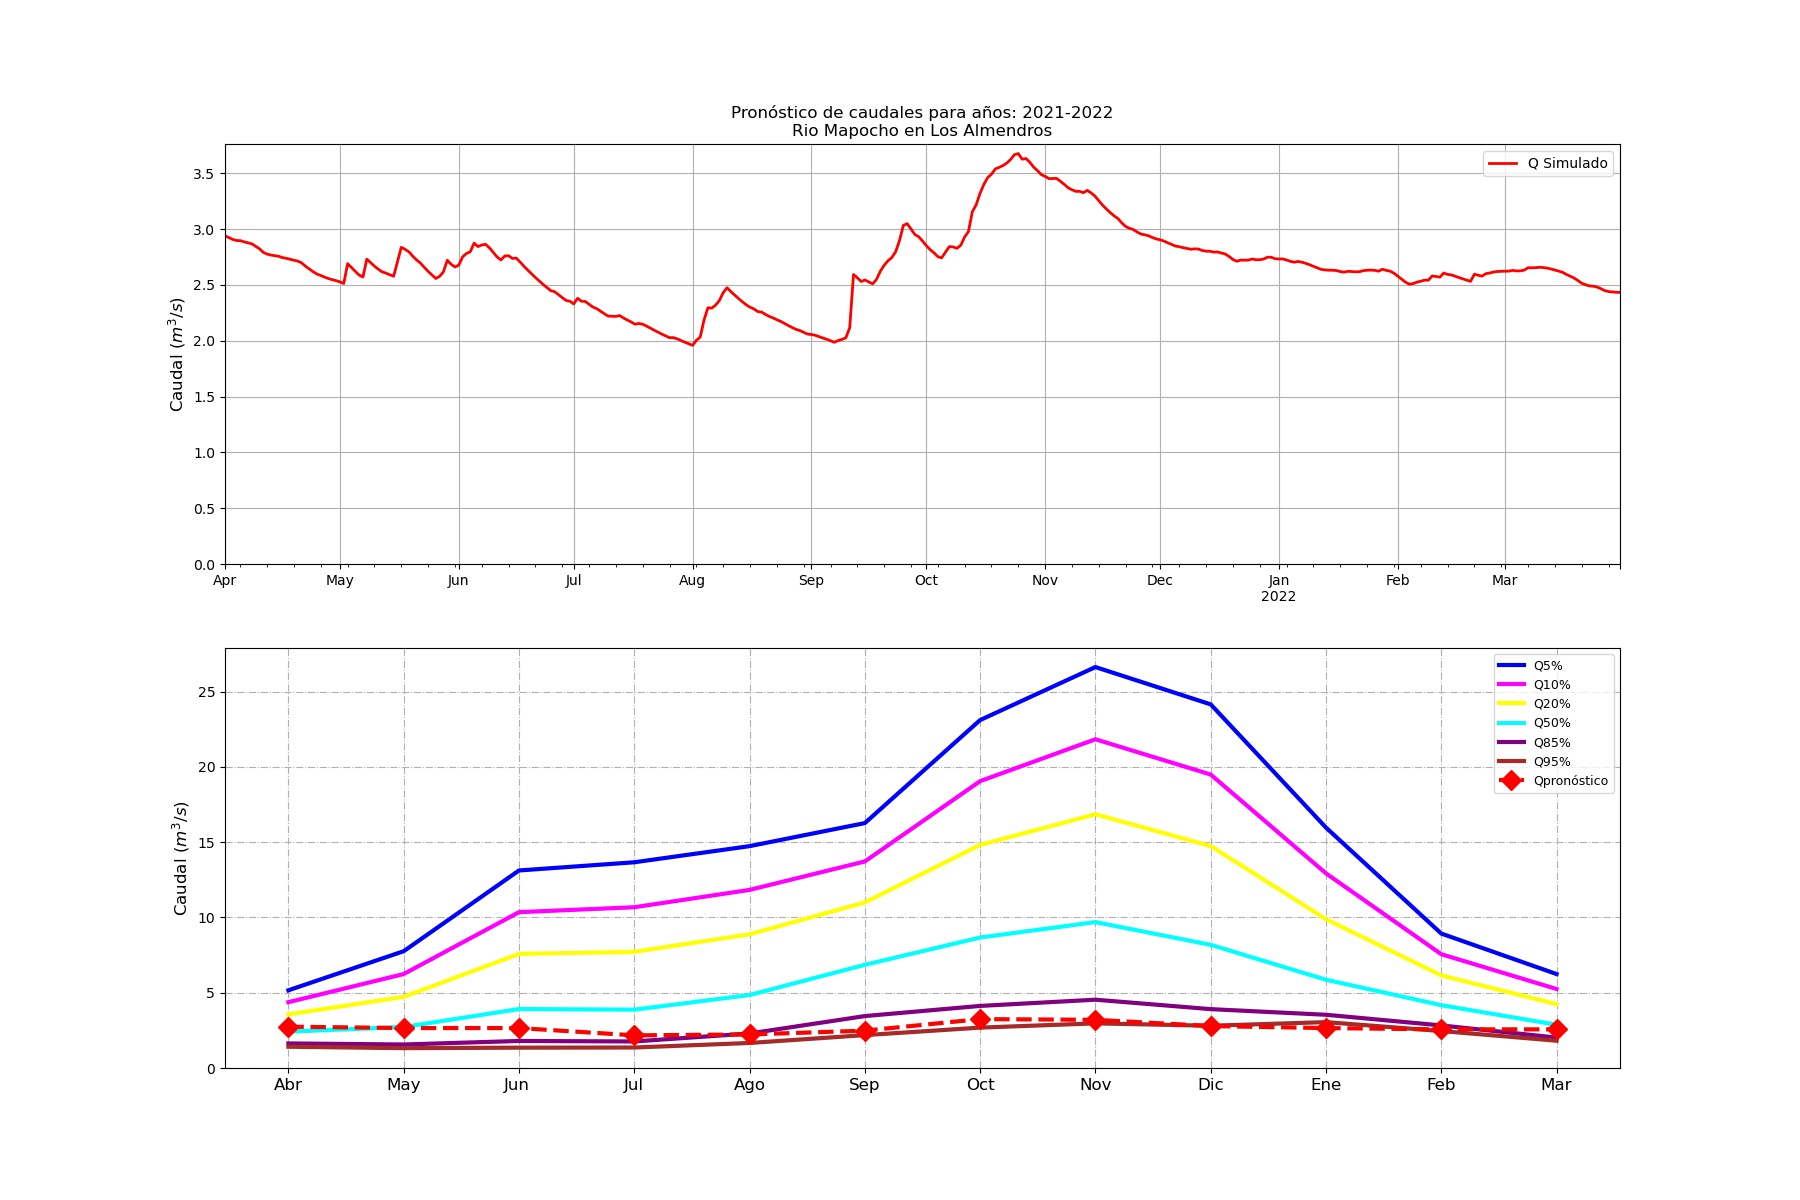

Source data for this figure (header and first rows):
Fecha, Caudal (m3/s)
2000-01-01, 6.112
2000-01-02, 6.013
2000-01-03, 5.948
2000-01-04, 5.877
2000-01-05, 5.805
2000-01-06, 5.737
2000-01-07, 5.667
2000-01-08, 5.595
2000-01-09, 5.52
2000-01-10, 5.45
2000-01-11, 5.383
2000-01-12, 5.318
2000-01-13, 5.248
2000-01-14, 5.18
2000-01-15, 5.11
2000-01-16, 5.038
2000-01-17, 4.962
2000-01-18, 4.893
2000-01-19, 4.835
2000-01-20, 4.786
2000-01-21, 4.737
2000-01-22, 4.681
2000-01-23, 4.624
2000-01-24, 4.565
2000-01-25, 4.508
2000-01-26, 4.456
2000-01-27, 4.406
2000-01-28, 4.355
2000-01-29, 4.307
2000-01-30, 4.286
2000-01-31, 4.323
2000-02-01, 4.36
2000-02-02, 4.296
2000-02-03, 4.227
2000-02-04, 4.166
2000-02-05, 4.107
2000-02-06, 4.213
2000-02-07, 4.153
2000-02-08, 4.097
2000-02-09, 4.042
2000-02-10, 3.987
2000-02-11, 3.938
2000-02-12, 3.89
2000-02-13, 3.879
2000-02-14, 3.824
2000-02-15, 3.778
2000-02-16, 3.74
2000-02-17, 3.707
2000-02-18, 3.673
2000-02-19, 3.638
2000-02-20, 3.603
2000-02-21, 3.565
2000-02-22, 3.602
2000-02-23, 3.564
2000-02-24, 3.526
2000-02-25, 3.489
2000-02-26, 3.449
2000-02-27, 3.405
2000-02-28, 3.345
2000-02-29, 3.291
... 8,066 more rows
